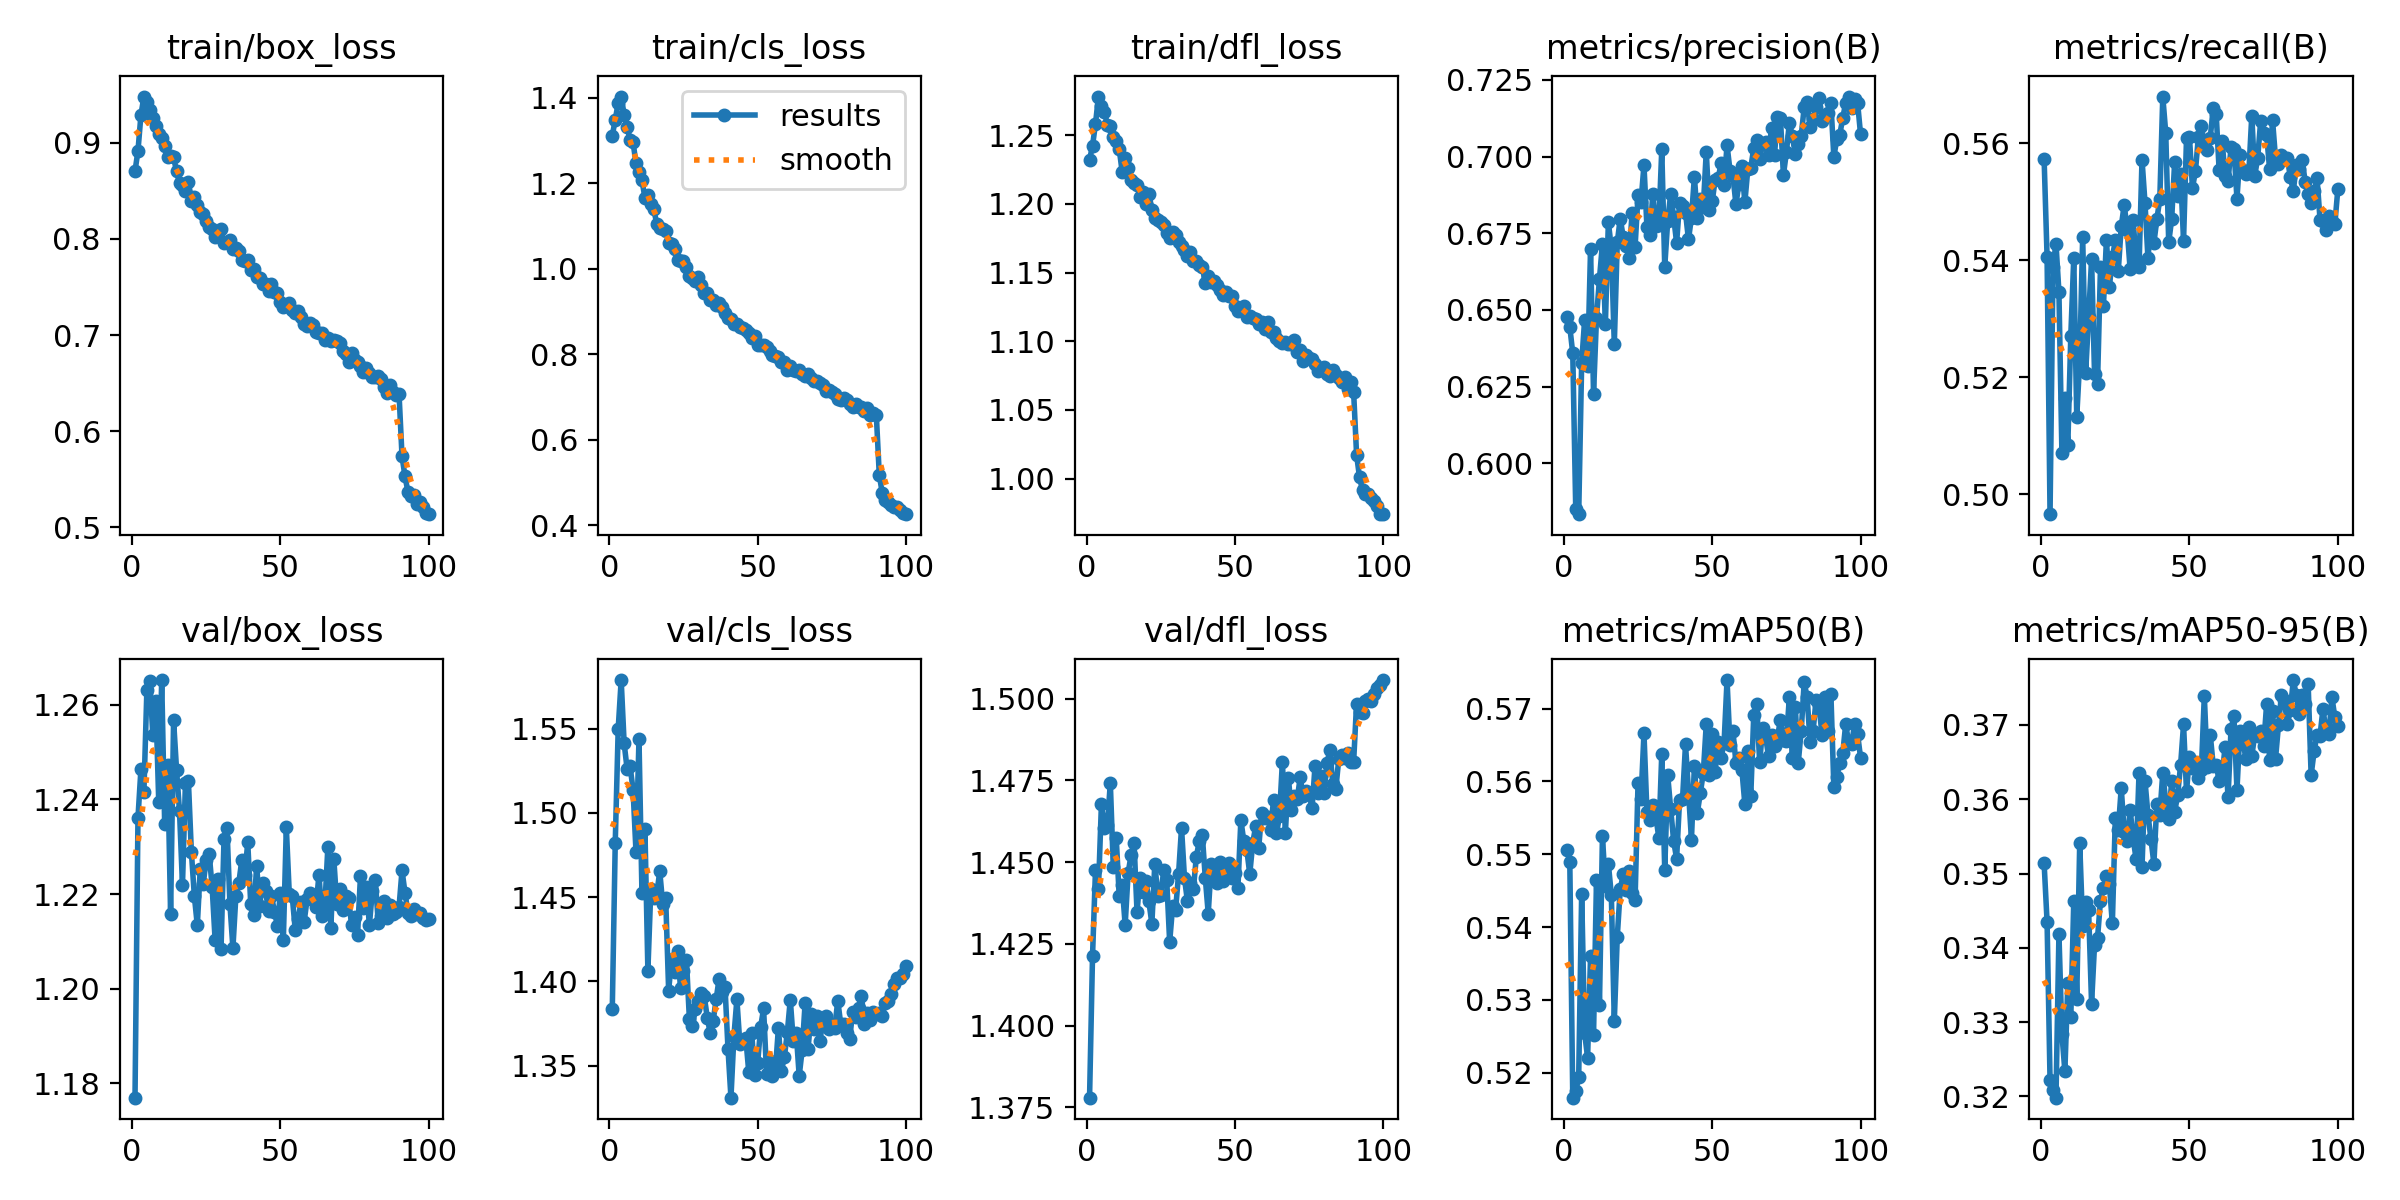

The data file committed next to this chart (first rows):
epoch, train/box_loss, train/cls_loss, train/dfl_loss, metrics/precision(B), metrics/recall(B), metrics/mAP50(B), metrics/mAP50-95(B), val/box_loss, val/cls_loss, val/dfl_loss, lr/pg0, lr/pg1, lr/pg2
1, 0.8705, 1.312, 1.232, 0.6476, 0.5573, 0.5506, 0.3514, 1.177, 1.384, 1.378, 0.0001386, 0.0001386, 0.0001386
2, 0.8917, 1.349, 1.242, 0.6445, 0.5406, 0.549, 0.3435, 1.236, 1.482, 1.421, 0.0002748, 0.0002748, 0.0002748
3, 0.9289, 1.389, 1.258, 0.6358, 0.4966, 0.5166, 0.3222, 1.246, 1.55, 1.448, 0.0004083, 0.0004083, 0.0004083
4, 0.9482, 1.403, 1.278, 0.5852, 0.5389, 0.5174, 0.3208, 1.242, 1.579, 1.442, 0.0004046, 0.0004046, 0.0004046
5, 0.9426, 1.361, 1.271, 0.5834, 0.5429, 0.5194, 0.3198, 1.263, 1.541, 1.468, 0.0004005, 0.0004005, 0.0004005
6, 0.9339, 1.332, 1.267, 0.6327, 0.5345, 0.5446, 0.3418, 1.265, 1.526, 1.46, 0.0003964, 0.0003964, 0.0003964
7, 0.9254, 1.302, 1.258, 0.6468, 0.5071, 0.5254, 0.3285, 1.254, 1.528, 1.461, 0.0003922, 0.0003922, 0.0003922
8, 0.9178, 1.296, 1.257, 0.6317, 0.5164, 0.5221, 0.3234, 1.261, 1.514, 1.474, 0.0003881, 0.0003881, 0.0003881
9, 0.9097, 1.247, 1.249, 0.6699, 0.5085, 0.536, 0.3353, 1.24, 1.477, 1.448, 0.000384, 0.000384, 0.000384
10, 0.9054, 1.227, 1.246, 0.6226, 0.5271, 0.5252, 0.3307, 1.265, 1.544, 1.457, 0.0003798, 0.0003798, 0.0003798
11, 0.897, 1.207, 1.24, 0.6475, 0.5404, 0.5465, 0.3463, 1.235, 1.452, 1.44, 0.0003757, 0.0003757, 0.0003757
12, 0.8854, 1.167, 1.223, 0.6601, 0.5133, 0.5294, 0.3332, 1.247, 1.491, 1.443, 0.0003716, 0.0003716, 0.0003716
13, 0.8861, 1.172, 1.234, 0.6716, 0.5228, 0.5525, 0.3541, 1.216, 1.406, 1.431, 0.0003675, 0.0003675, 0.0003675
14, 0.8849, 1.153, 1.226, 0.6455, 0.5439, 0.5456, 0.3429, 1.257, 1.455, 1.447, 0.0003633, 0.0003633, 0.0003633
15, 0.8704, 1.139, 1.218, 0.6786, 0.5207, 0.5487, 0.3462, 1.246, 1.45, 1.452, 0.0003592, 0.0003592, 0.0003592
16, 0.8585, 1.105, 1.215, 0.6701, 0.5303, 0.5444, 0.3451, 1.238, 1.452, 1.456, 0.0003551, 0.0003551, 0.0003551
17, 0.8561, 1.095, 1.214, 0.6388, 0.5402, 0.5271, 0.3325, 1.222, 1.465, 1.435, 0.0003509, 0.0003509, 0.0003509
18, 0.8503, 1.092, 1.205, 0.672, 0.5205, 0.5387, 0.3404, 1.244, 1.446, 1.445, 0.0003468, 0.0003468, 0.0003468
19, 0.8593, 1.088, 1.209, 0.6798, 0.5189, 0.5452, 0.3413, 1.244, 1.449, 1.441, 0.0003427, 0.0003427, 0.0003427
20, 0.8398, 1.06, 1.2, 0.6738, 0.5388, 0.5472, 0.3463, 1.229, 1.395, 1.444, 0.0003386, 0.0003386, 0.0003386
21, 0.8439, 1.059, 1.207, 0.6708, 0.5322, 0.5451, 0.3481, 1.22, 1.413, 1.438, 0.0003344, 0.0003344, 0.0003344
22, 0.835, 1.047, 1.196, 0.6671, 0.5435, 0.5477, 0.3496, 1.213, 1.405, 1.431, 0.0003303, 0.0003303, 0.0003303
23, 0.8276, 1.02, 1.19, 0.6817, 0.5354, 0.5447, 0.3486, 1.225, 1.418, 1.45, 0.0003262, 0.0003262, 0.0003262
24, 0.8255, 1.018, 1.188, 0.6705, 0.5405, 0.5437, 0.3433, 1.222, 1.396, 1.44, 0.000322, 0.000322, 0.000322
25, 0.8189, 1.018, 1.187, 0.6874, 0.5434, 0.5598, 0.3574, 1.227, 1.406, 1.44, 0.0003179, 0.0003179, 0.0003179
26, 0.8121, 1.005, 1.184, 0.6853, 0.5382, 0.5576, 0.3559, 1.228, 1.412, 1.448, 0.0003138, 0.0003138, 0.0003138
27, 0.8103, 0.9834, 1.179, 0.6972, 0.5458, 0.5666, 0.3615, 1.222, 1.377, 1.445, 0.0003097, 0.0003097, 0.0003097
28, 0.802, 0.9796, 1.175, 0.677, 0.5495, 0.5557, 0.3556, 1.21, 1.373, 1.426, 0.0003055, 0.0003055, 0.0003055
29, 0.8069, 0.9717, 1.179, 0.6745, 0.5453, 0.5547, 0.3543, 1.223, 1.383, 1.437, 0.0003014, 0.0003014, 0.0003014
30, 0.8104, 0.981, 1.178, 0.6879, 0.5384, 0.5568, 0.3586, 1.208, 1.389, 1.435, 0.0002973, 0.0002973, 0.0002973
31, 0.7959, 0.9621, 1.172, 0.6775, 0.5469, 0.5552, 0.3548, 1.232, 1.393, 1.446, 0.0002931, 0.0002931, 0.0002931
32, 0.7972, 0.9437, 1.17, 0.6775, 0.54, 0.5523, 0.352, 1.234, 1.391, 1.46, 0.000289, 0.000289, 0.000289
33, 0.7994, 0.9439, 1.166, 0.7024, 0.5389, 0.5638, 0.3636, 1.218, 1.379, 1.445, 0.0002849, 0.0002849, 0.0002849
34, 0.7892, 0.9273, 1.162, 0.664, 0.5572, 0.5478, 0.3509, 1.209, 1.369, 1.438, 0.0002808, 0.0002808, 0.0002808
35, 0.7904, 0.927, 1.165, 0.679, 0.5498, 0.5608, 0.3625, 1.22, 1.376, 1.444, 0.0002766, 0.0002766, 0.0002766
36, 0.7871, 0.9148, 1.159, 0.6878, 0.5404, 0.5563, 0.3579, 1.222, 1.389, 1.442, 0.0002725, 0.0002725, 0.0002725
37, 0.778, 0.9205, 1.159, 0.6803, 0.546, 0.5519, 0.3547, 1.227, 1.401, 1.452, 0.0002684, 0.0002684, 0.0002684
38, 0.7769, 0.9102, 1.155, 0.6719, 0.5429, 0.5494, 0.3513, 1.224, 1.394, 1.456, 0.0002642, 0.0002642, 0.0002642
39, 0.7777, 0.8972, 1.154, 0.6849, 0.547, 0.5575, 0.3594, 1.231, 1.397, 1.458, 0.0002601, 0.0002601, 0.0002601
40, 0.7682, 0.8848, 1.143, 0.684, 0.5505, 0.5576, 0.3579, 1.218, 1.36, 1.445, 0.000256, 0.000256, 0.000256
41, 0.7688, 0.8834, 1.148, 0.6817, 0.568, 0.5651, 0.3636, 1.216, 1.331, 1.434, 0.0002519, 0.0002519, 0.0002519
42, 0.7602, 0.8716, 1.143, 0.673, 0.5618, 0.5587, 0.3597, 1.226, 1.367, 1.449, 0.0002477, 0.0002477, 0.0002477
43, 0.7589, 0.8702, 1.144, 0.6801, 0.5431, 0.552, 0.3573, 1.218, 1.389, 1.447, 0.0002436, 0.0002436, 0.0002436
44, 0.7535, 0.8648, 1.141, 0.6934, 0.547, 0.5622, 0.3625, 1.222, 1.363, 1.444, 0.0002395, 0.0002395, 0.0002395
45, 0.7532, 0.8622, 1.137, 0.6798, 0.5568, 0.5557, 0.3583, 1.221, 1.365, 1.45, 0.0002354, 0.0002354, 0.0002354
46, 0.746, 0.8566, 1.133, 0.6862, 0.551, 0.5584, 0.3606, 1.216, 1.366, 1.444, 0.0002312, 0.0002312, 0.0002312
47, 0.7531, 0.8497, 1.136, 0.6837, 0.5547, 0.5612, 0.3646, 1.22, 1.346, 1.447, 0.0002271, 0.0002271, 0.0002271
48, 0.7449, 0.8377, 1.133, 0.7016, 0.5433, 0.5679, 0.3701, 1.216, 1.369, 1.45, 0.000223, 0.000223, 0.000223
49, 0.744, 0.8431, 1.133, 0.6824, 0.5608, 0.5609, 0.361, 1.213, 1.344, 1.445, 0.0002188, 0.0002188, 0.0002188
50, 0.7344, 0.8224, 1.126, 0.6853, 0.561, 0.5666, 0.3658, 1.22, 1.352, 1.447, 0.0002147, 0.0002147, 0.0002147
51, 0.7288, 0.8207, 1.122, 0.6925, 0.5524, 0.5614, 0.3642, 1.21, 1.373, 1.442, 0.0002106, 0.0002106, 0.0002106
52, 0.7307, 0.8205, 1.124, 0.6928, 0.5552, 0.5655, 0.3651, 1.234, 1.384, 1.463, 0.0002065, 0.0002065, 0.0002065
53, 0.7334, 0.8172, 1.125, 0.6978, 0.5611, 0.5632, 0.3629, 1.22, 1.345, 1.456, 0.0002023, 0.0002023, 0.0002023
54, 0.7262, 0.8075, 1.118, 0.6909, 0.5629, 0.5653, 0.3639, 1.22, 1.353, 1.454, 0.0001982, 0.0001982, 0.0001982
55, 0.723, 0.7987, 1.118, 0.7037, 0.5599, 0.5739, 0.3739, 1.212, 1.343, 1.446, 0.0001941, 0.0001941, 0.0001941
56, 0.7254, 0.7954, 1.117, 0.6954, 0.5588, 0.5649, 0.3644, 1.215, 1.348, 1.456, 0.0001899, 0.0001899, 0.0001899
57, 0.7187, 0.7936, 1.116, 0.6936, 0.5609, 0.5669, 0.3687, 1.218, 1.373, 1.461, 0.0001858, 0.0001858, 0.0001858
58, 0.7115, 0.7817, 1.113, 0.6844, 0.566, 0.5626, 0.3645, 1.214, 1.347, 1.454, 0.0001817, 0.0001817, 0.0001817
59, 0.7095, 0.7811, 1.114, 0.691, 0.565, 0.5632, 0.3646, 1.219, 1.355, 1.465, 0.0001776, 0.0001776, 0.0001776
60, 0.7121, 0.7624, 1.109, 0.6968, 0.5553, 0.5616, 0.3625, 1.22, 1.37, 1.464, 0.0001734, 0.0001734, 0.0001734
... 40 more rows
